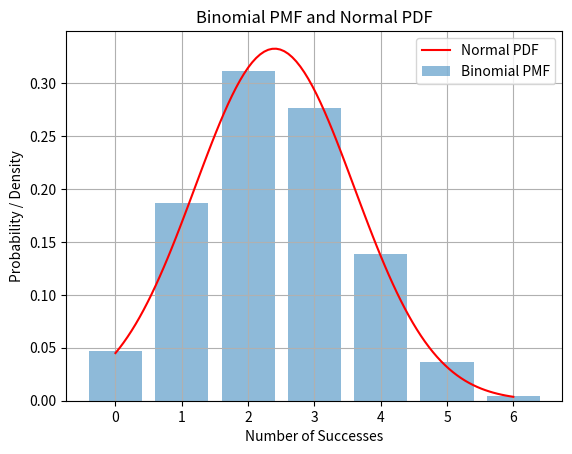
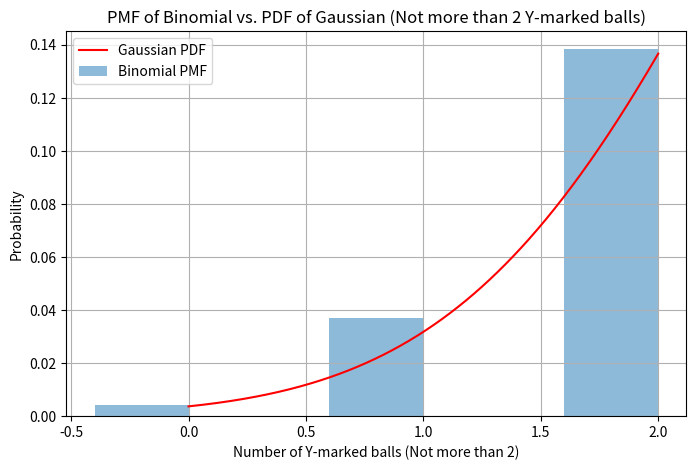
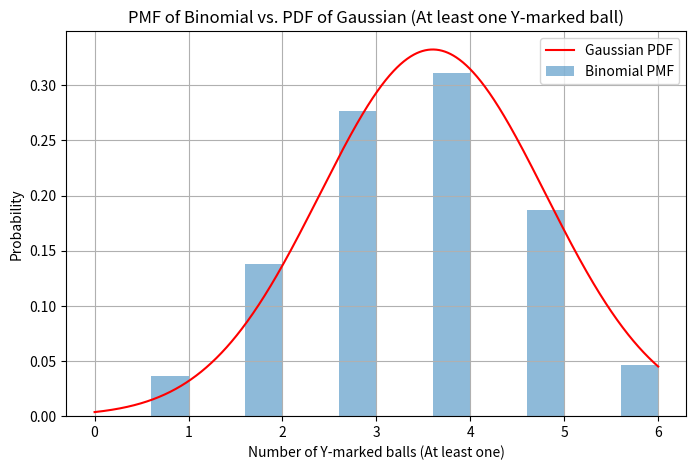
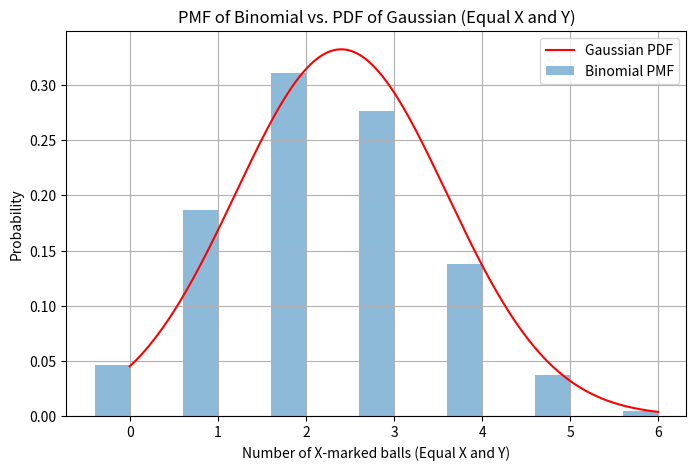

Here is the Python script that generated these plots, in order:
import numpy as np
import matplotlib.pyplot as plt
from scipy.stats import binom, norm

# Parameters for the binomial distribution
n = 6  # Number of trials
p = 0.4  # Probability of success in a single trial

# Parameters for the corresponding normal distribution
mu = n * p
sigma = np.sqrt(n * p * (1 - p))

# Values for x-axis (number of successes)
x = np.arange(0, n+1)

# Calculate binomial PMF
binom_pmf = binom.pmf(x, n, p)

# Calculate normal PDF
x_norm = np.linspace(0, n, 100)
norm_pdf = norm.pdf(x_norm, loc=mu, scale=sigma)

# Plot both distributions
plt.bar(x, binom_pmf, label='Binomial PMF', alpha=0.5)
plt.plot(x_norm, norm_pdf, label='Normal PDF', color='red')

plt.xlabel('Number of Successes')
plt.ylabel('Probability / Density')
plt.legend()
plt.title('Binomial PMF and Normal PDF')
plt.grid(True)

plt.show()

import numpy as np
import matplotlib.pyplot as plt
from scipy.stats import binom, norm

# Parameters for the binomial distribution
n = 6  # Number of trials (6 balls drawn)
p_y = 15 / 25  # Probability of drawing Y-marked ball

# Values for the x-axis (number of Y-marked balls, not more than 2)
x_values = np.arange(0, 3)

# Calculate the PMF of the binomial distribution for each x
binomial_pmf = binom.pmf(x_values, n, p_y)

# Parameters for the Gaussian distribution (normal approximation)
mu = n * p_y
sigma = np.sqrt(n * p_y * (1 - p_y))

# Values for the x-axis for the Gaussian distribution
x_gaussian = np.linspace(0, 2, 1000)
pdf_gaussian = norm.pdf(x_gaussian, loc=mu, scale=sigma)

# Create a figure and axis
fig, ax = plt.subplots(figsize=(8, 5))

# Plot the PMF of the binomial distribution
ax.bar(x_values - 0.2, binomial_pmf, width=0.4, label='Binomial PMF', alpha=0.5)

# Plot the PDF of the Gaussian distribution (normal approximation)
ax.plot(x_gaussian, pdf_gaussian, label='Gaussian PDF', color='red')

# Set labels and title
ax.set_xlabel('Number of Y-marked balls (Not more than 2)')
ax.set_ylabel('Probability')
ax.set_title('PMF of Binomial vs. PDF of Gaussian (Not more than 2 Y-marked balls)')

# Add a legend
ax.legend()

# Show the plot
plt.grid(True)
plt.show()


import numpy as np
import matplotlib.pyplot as plt
from scipy.stats import binom, norm

# Parameters for the binomial distribution
n = 6  # Number of trials (6 balls drawn)
p_y = 15 / 25  # Probability of drawing Y-marked ball

# Values for the x-axis (number of Y-marked balls, at least one)
x_values = np.arange(1, n + 1)

# Calculate the PMF of the binomial distribution for each x
binomial_pmf = binom.pmf(x_values, n, p_y)

# Parameters for the Gaussian distribution (normal approximation)
mu = n * p_y
sigma = np.sqrt(n * p_y * (1 - p_y))

# Values for the x-axis for the Gaussian distribution
x_gaussian = np.linspace(0, n, 1000)
pdf_gaussian = norm.pdf(x_gaussian, loc=mu, scale=sigma)

# Create a figure and axis
fig, ax = plt.subplots(figsize=(8, 5))

# Plot the PMF of the binomial distribution
ax.bar(x_values - 0.2, binomial_pmf, width=0.4, label='Binomial PMF', alpha=0.5)

# Plot the PDF of the Gaussian distribution (normal approximation)
ax.plot(x_gaussian, pdf_gaussian, label='Gaussian PDF', color='red')

# Set labels and title
ax.set_xlabel('Number of Y-marked balls (At least one)')
ax.set_ylabel('Probability')
ax.set_title('PMF of Binomial vs. PDF of Gaussian (At least one Y-marked ball)')

# Add a legend
ax.legend()

# Show the plot
plt.grid(True)
plt.show()


import numpy as np
import matplotlib.pyplot as plt
from scipy.stats import binom, norm

# Parameters for the binomial distribution
n = 6  # Number of trials (6 balls drawn)
p_x = 10 / 25  # Probability of drawing X-marked ball
p_y = 15 / 25  # Probability of drawing Y-marked ball

# Values for the x-axis (number of X-marked balls)
x_values = np.arange(0, n + 1)

# Calculate the PMF of the binomial distribution for each x
binomial_pmf = binom.pmf(x_values, n, p_x)

# Parameters for the Gaussian distribution (normal approximation)
mu = n * p_x
sigma = np.sqrt(n * p_x * (1 - p_x))

# Values for the x-axis for the Gaussian distribution
x_gaussian = np.linspace(0, n, 1000)
pdf_gaussian = norm.pdf(x_gaussian, loc=mu, scale=sigma)

# Create a figure and axis
fig, ax = plt.subplots(figsize=(8, 5))

# Plot the PMF of the binomial distribution
ax.bar(x_values - 0.2, binomial_pmf, width=0.4, label='Binomial PMF', alpha=0.5)

# Plot the PDF of the Gaussian distribution (normal approximation)
ax.plot(x_gaussian, pdf_gaussian, label='Gaussian PDF', color='red')

# Set labels and title
ax.set_xlabel('Number of X-marked balls (Equal X and Y)')
ax.set_ylabel('Probability')
ax.set_title('PMF of Binomial vs. PDF of Gaussian (Equal X and Y)')

# Add a legend
ax.legend()

# Show the plot
plt.grid(True)
plt.show()



